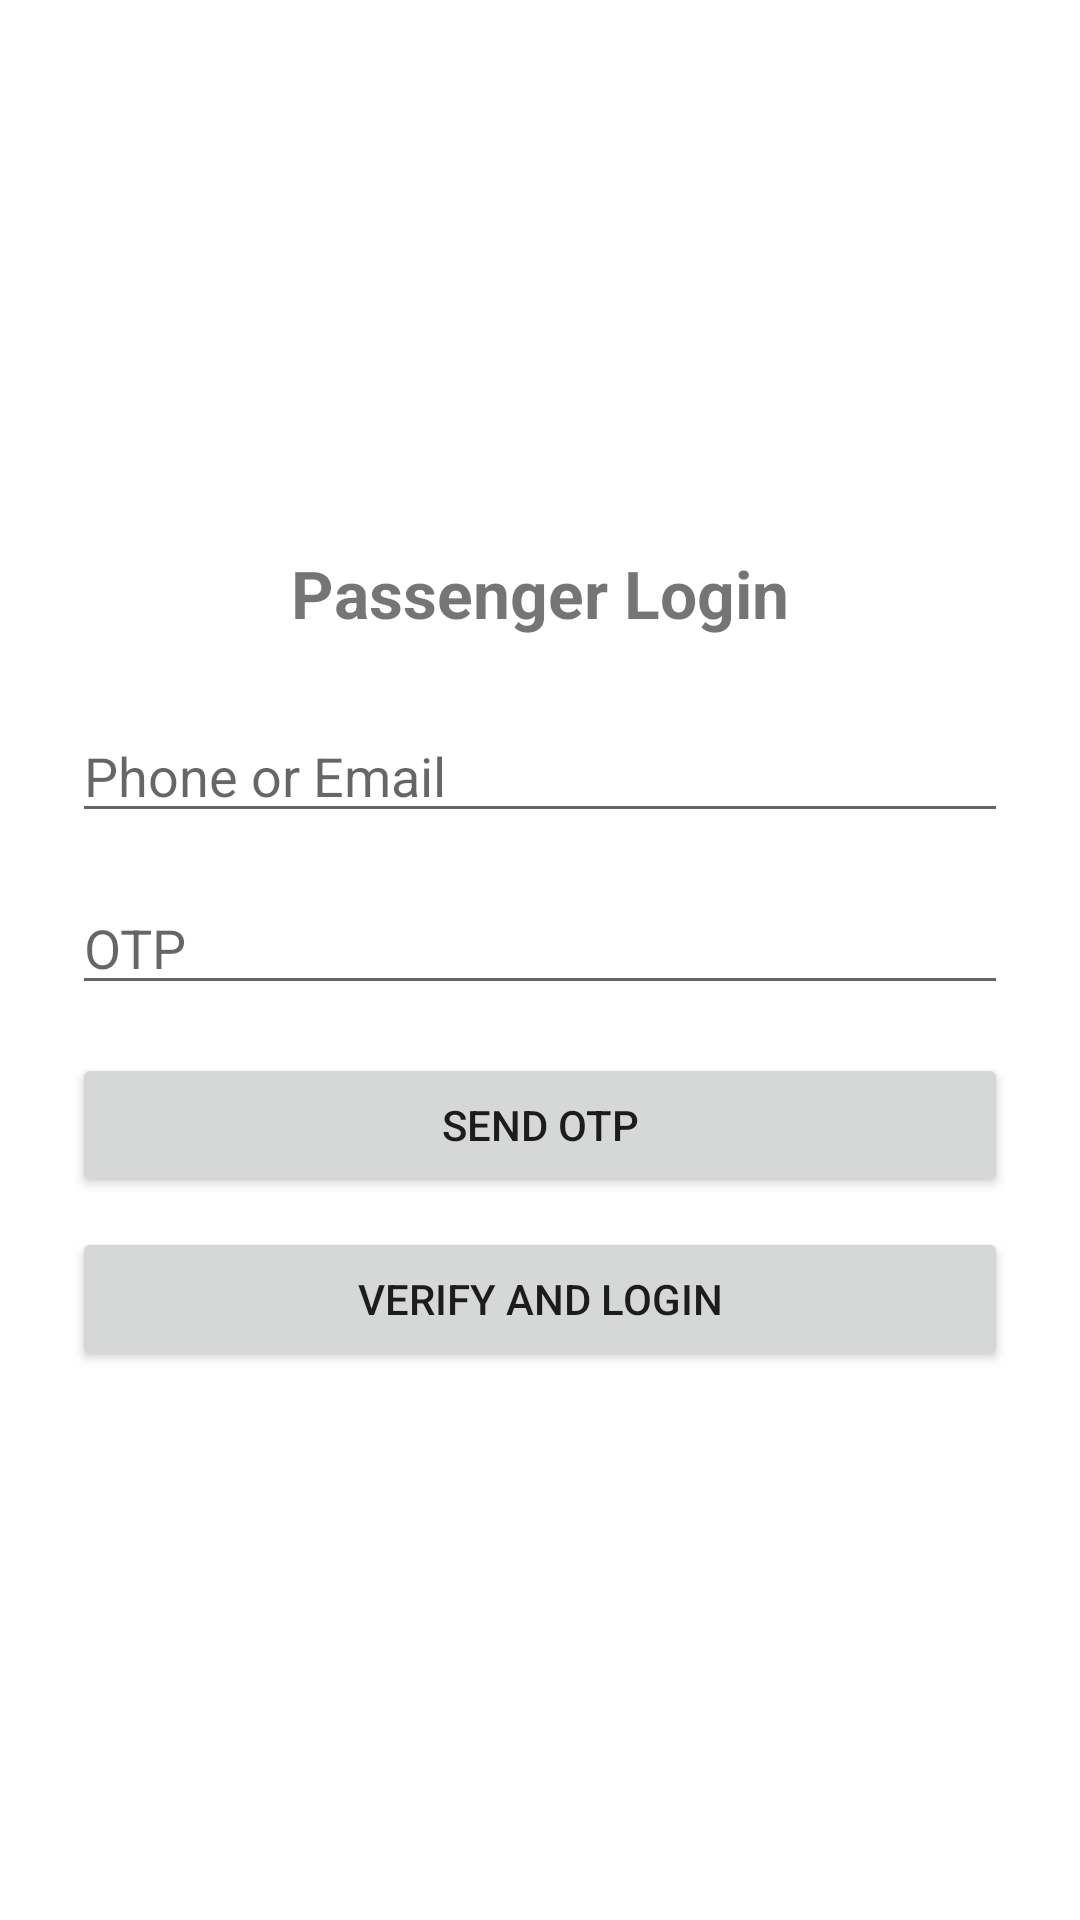

This screen was rendered from an Android layout file. Write that file and the resources it references.
<!-- AndroidManifest.xml: application theme Theme.FindMyBus -->
<!-- res/layout/activity_passenger_login.xml -->
<?xml version="1.0" encoding="utf-8"?>
<LinearLayout xmlns:android="http://schemas.android.com/apk/res/android"
    android:layout_width="match_parent"
    android:layout_height="match_parent"
    android:orientation="vertical"
    android:gravity="center"
    android:padding="24dp">

    <TextView
        android:layout_width="wrap_content"
        android:layout_height="wrap_content"
        android:text="Passenger Login"
        android:textSize="22sp"
        android:textStyle="bold"
        android:layout_marginBottom="24dp"/>

    <EditText
        android:id="@+id/inputPhone"
        android:layout_width="match_parent"
        android:layout_height="wrap_content"
        android:hint="Phone or Email"
        android:inputType="text"
        android:layout_marginBottom="16dp"/>

    <EditText
        android:id="@+id/inputOtp"
        android:layout_width="match_parent"
        android:layout_height="wrap_content"
        android:hint="OTP"
        android:inputType="number"
        android:layout_marginBottom="16dp"/>

    <Button
        android:id="@+id/btnSendOtp"
        android:layout_width="match_parent"
        android:layout_height="wrap_content"
        android:text="Send OTP"
        android:layout_marginBottom="10dp"/>

    <Button
        android:id="@+id/btnVerifyOtp"
        android:layout_width="match_parent"
        android:layout_height="wrap_content"
        android:text="Verify and Login"/>
</LinearLayout>
<!-- resources referenced by this layout -->
<resources>
  <style name="Theme.FindMyBus" parent="Theme.MaterialComponents.DayNight.DarkActionBar">
          <item name="colorPrimary">@color/purple_500</item>
          <item name="colorPrimaryVariant">@color/purple_700</item>
          <item name="colorOnPrimary">@color/white</item>
          <item name="colorSecondary">@color/teal_200</item>
          <item name="colorSecondaryVariant">@color/teal_700</item>
          <item name="colorOnSecondary">@color/black</item>
          <item name="android:statusBarColor" tools:targetApi="l">?attr/colorPrimaryVariant</item>
      </style>
  <!-- not gathered from this repository: default colours our renderer supplied (Android Studio template values) -->
  <color name="purple_500">#FF6200EE</color>
  <color name="purple_700">#FF3700B3</color>
  <color name="teal_200">#FF03DAC5</color>
  <color name="teal_700">#FF018786</color>
  <color name="black">#FF000000</color>
  <color name="white">#FFFFFFFF</color>
</resources>
